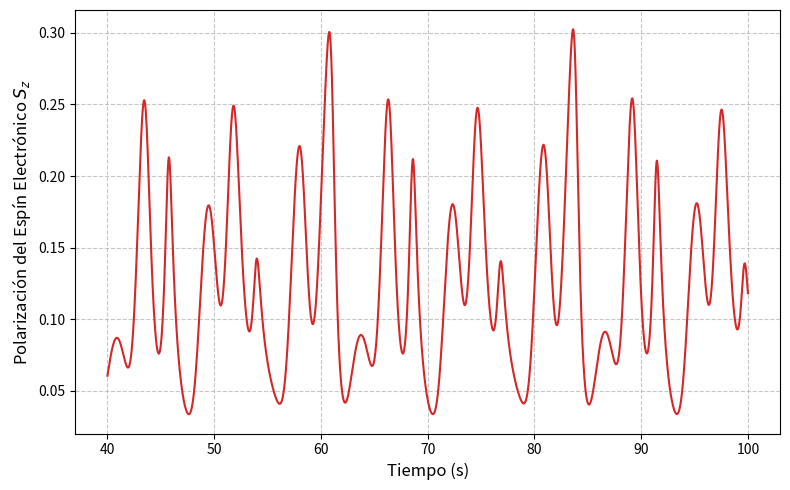
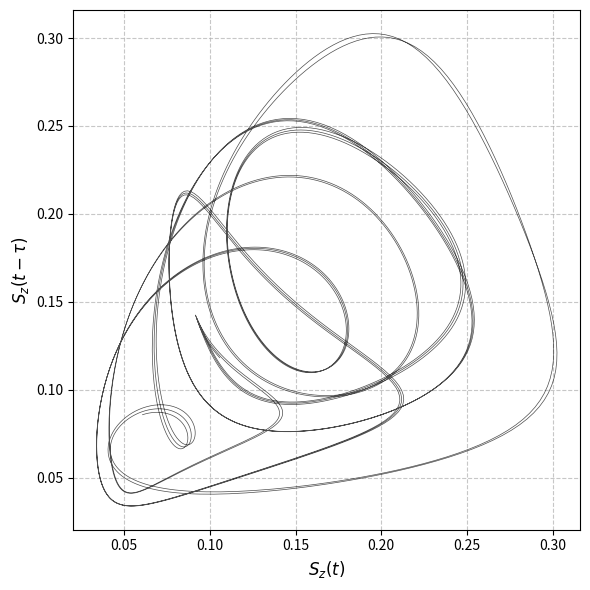

Here is the Python script that generated these plots, in order:
import numpy as np
import matplotlib.pyplot as plt
from scipy.integrate import solve_ivp

# --- 1. PHYSICAL PARAMETERS (Winning Limit Cycle) ---
a_N = 20.0       
b_N = 21.0       
T_N = 0.5        
B_x = -1.0       
B_z = 0.1        # Your winning longitudinal field

B_ext = np.array([B_x, 0.0, B_z])
h = B_ext / np.linalg.norm(B_ext)
alpha_tensor = a_N * np.eye(3) + b_N * np.outer(h, h)

k_scale = 0.7    # Your winning scale

# --- NEW: PERIODIC MODULATION PARAMETERS ---
S0_base = 0.25   # The baseline continuous pump
S_m = 0.1        # The amplitude of the modulation
f_m = 0.35       # The driving frequency in Hz (Estimated near natural frequency)

def get_S0(t):
    """Calculates the periodically modulated pump polarization at time t."""
    return np.array([0.0, 0.0, S0_base + S_m * np.sin(2 * np.pi * f_m * t)])

# --- 2. STATIONARY BLOCH EQUATION (Now Time-Dependent) ---
def calc_electron_spin(t, B_N_flat):
    """Algebraically solves for the electron spin S given the Overhauser field and time t."""
    K = k_scale * (B_ext + B_N_flat)
    
    M_K = np.array([
        [ 0.0,  -K[2],  K[1]],
        [ K[2],  0.0,  -K[0]],
        [-K[1],  K[0],  0.0 ]
    ])
    
    I = np.eye(3)
    # The solver now fetches the specific pump polarization for the current time
    S = np.linalg.solve(I - M_K, get_S0(t))
    return S

# --- 3. DYNAMICAL EQUATION ---
def overhauser_derivative(t, B_N_flat):
    # Pass 't' into the spin calculation
    S = calc_electron_spin(t, B_N_flat)
    dBN_dt = -(1.0 / T_N) * (B_N_flat - alpha_tensor @ S)
    return dBN_dt

# --- 4. SIMULATION EXECUTION ---
t_span = (0, 100)  # Extended time slightly to let the driven system settle
t_eval = np.linspace(0, 100, 5000)

initial_B_N = np.array([0.3, 0.3, 0.3]) # Your winning kick

print("Simulating the Periodically Driven System...")
solution = solve_ivp(
    overhauser_derivative, 
    t_span, 
    initial_B_N, 
    method='RK45', 
    t_eval=t_eval,
    rtol=1e-6, atol=1e-8
)

time = solution.t
B_N_history = solution.y

S_z_history = np.zeros(len(time))
for i in range(len(time)):
    # Calculate Sz using the correct time step
    S = calc_electron_spin(time[i], B_N_history[:, i])
    S_z_history[i] = S[2]

# --- 5. POST-PROCESAMIENTO Y GRÁFICOS ---
transient_cutoff = 40  # Corte transitorio incrementado para limpiar el caos inicial
mask = time > transient_cutoff
t_steady = time[mask]
Sz_steady = S_z_history[mask]

# ── GRÁFICO 1: Dominio del Tiempo (Sistema Forzado) ──
plt.figure(figsize=(8, 5))
plt.plot(t_steady, Sz_steady, color='#d62728', lw=1.5) # Color rojo para el sistema forzado
#plt.title(f"Auto-oscilaciones Forzadas ($f_m$ = {f_m} Hz)", fontsize=14)
plt.xlabel("Tiempo (s)", fontsize=12)
plt.ylabel(r"Polarización del Espín Electrónico $S_z$", fontsize=12)
# plt.xlim(60, 80) # Descomenta esta línea si quieres hacer un zoom a la onda
plt.grid(True, linestyle='--', alpha=0.7)
plt.tight_layout()
plt.savefig('auto_oscilaciones_forzadas.pdf', format='pdf')
plt.show()

# ── GRÁFICO 2: Retrato de Fase (Sistema Forzado) ───────────────────────
plt.figure(figsize=(6, 6)) 
tau = 35 
plt.plot(Sz_steady[:-tau], Sz_steady[tau:], color='black', lw=0.5, alpha=0.7)
#plt.title("Retrato de Fase (Sistema Forzado)", fontsize=14)
plt.xlabel(r"$S_z(t)$", fontsize=12)
plt.ylabel(r"$S_z(t - \tau)$", fontsize=12)
plt.grid(True, linestyle='--', alpha=0.7)
plt.tight_layout()
plt.savefig('ciclo_limite_forzado.pdf', format='pdf')
plt.show()
